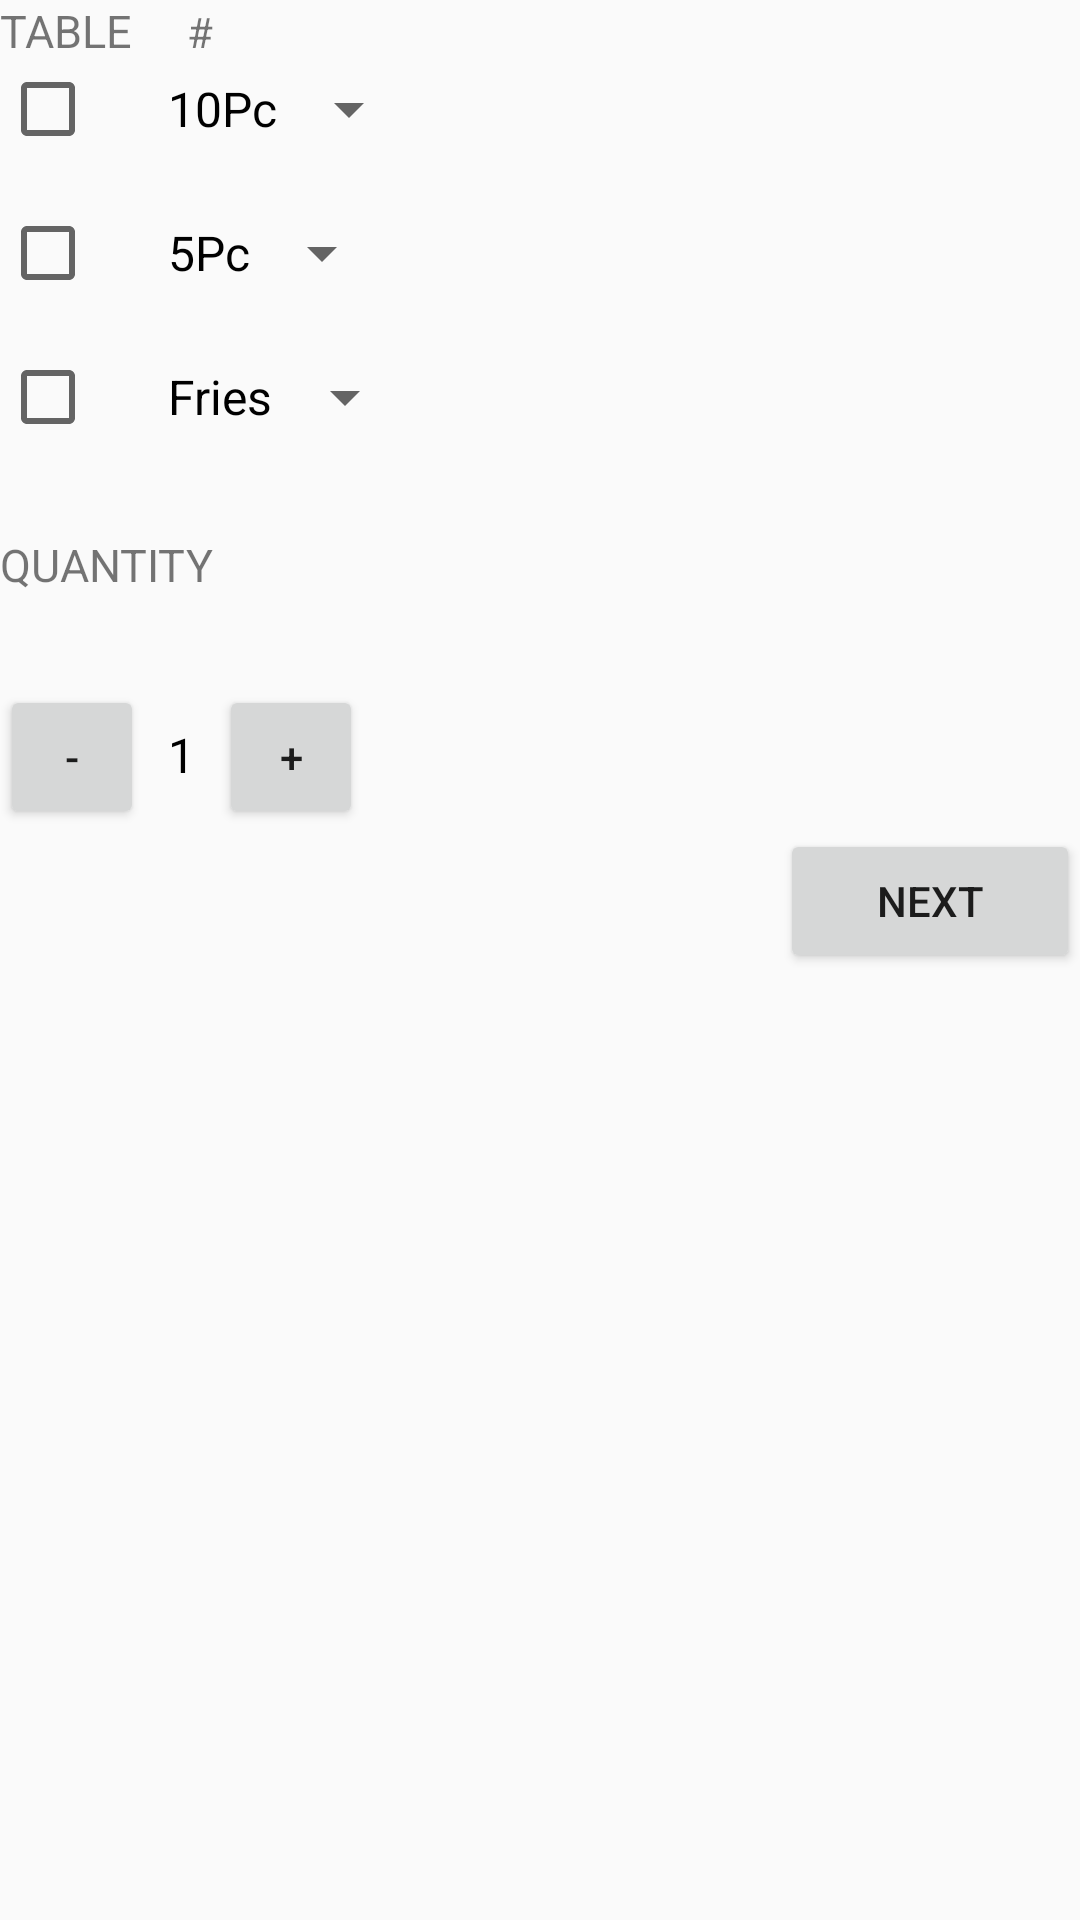

Reconstruct the res/layout file that produces this screen, plus the resources it refers to.
<!-- AndroidManifest.xml: application theme AppTheme -->
<!-- res/layout/activity_orders.xml -->
<?xml version="1.0" encoding="utf-8"?>
<ScrollView xmlns:android="http://schemas.android.com/apk/res/android"
    xmlns:tools="http://schemas.android.com/tools"
    android:id="@+id/activity_orders"
    android:layout_width="match_parent"
    android:layout_height="match_parent"
    android:orientation="vertical"
    tools:context="com.example.daniel.orders.Orders">


    <LinearLayout
        android:layout_width="match_parent"
        android:layout_height="wrap_content"
        android:orientation="vertical">

        <LinearLayout
            android:layout_width="match_parent"
            android:layout_height="wrap_content"
            android:orientation="horizontal">

            <TextView
                style="@style/HeaderTextStyle"
                android:layout_width="wrap_content"
                android:layout_height="wrap_content"
                android:layout_marginBottom="@dimen/activity_vertical_margin"
                android:layout_marginTop="@dimen/activity_horizontal_margin"
                android:text="Table" />

            <TextView
                android:id="@+id/table_number"
                android:layout_width="wrap_content"
                android:layout_height="wrap_content"
                android:layout_marginBottom="@dimen/activity_vertical_margin"
                android:layout_marginLeft="18dp"
                android:layout_marginTop="@dimen/activity_horizontal_margin"
                android:text="#" />

        </LinearLayout>

        <LinearLayout
            android:layout_width="match_parent"
            android:layout_height="wrap_content"
            android:orientation="horizontal">

            <CheckBox
                android:id="@+id/ten_Pc_CheckBox"
                android:layout_width="wrap_content"
                android:layout_height="match_parent"
                android:layout_marginBottom="16dp"
                android:paddingLeft="24dp"
                android:text="10Pc"
                android:textSize="16sp" />

            <Spinner
                android:id="@+id/flavors_spinner"
                android:layout_width="wrap_content"
                android:layout_height="match_parent"
                android:layout_marginBottom="16dp"
                android:hint="Flavors" />
            



        </LinearLayout>


        <LinearLayout
            android:layout_width="match_parent"
            android:layout_height="wrap_content"
            android:orientation="horizontal">

            <CheckBox
                android:id="@+id/five_Pc_CheckBox"
                android:layout_width="wrap_content"
                android:layout_height="match_parent"
                android:layout_marginBottom="16dp"
                android:paddingLeft="24dp"
                android:text="5Pc"
                android:textSize="16sp" />

            <Spinner
                android:id="@+id/flavors_spinner2"
                android:layout_width="wrap_content"
                android:layout_height="match_parent"
                android:layout_marginBottom="16dp"
                android:hint="Flavors" />




        </LinearLayout>


        <LinearLayout
            android:layout_width="match_parent"
            android:layout_height="wrap_content"
            android:orientation="horizontal">

            <CheckBox
                android:id="@+id/fries_CheckBox"
                android:layout_width="wrap_content"
                android:layout_height="match_parent"
                android:layout_marginBottom="16dp"
                android:paddingLeft="24dp"
                android:text="Fries"
                android:textSize="16sp" />

            <Spinner
                android:id="@+id/flavors_spinner3"
                android:layout_width="wrap_content"
                android:layout_height="match_parent"
                android:layout_marginBottom="16dp"
                android:hint="Flavors" />



        </LinearLayout>

        <TextView
            style="@style/HeaderTextStyle"
            android:layout_marginBottom="16dp"
            android:text="Quantity" />

        <LinearLayout
            android:layout_width="wrap_content"
            android:layout_height="wrap_content"
            android:orientation="horizontal">

            <Button
                android:layout_width="48dp"
                android:layout_height="48dp"
                android:onClick="decrement"
                android:text="-" />

            <TextView
                android:id="@+id/quantity_text_view"
                android:layout_width="wrap_content"
                android:layout_height="wrap_content"
                android:layout_marginLeft="8dp"
                android:layout_marginRight="8dp"
                android:text="1"
                android:textColor="@android:color/black"
                android:textSize="16sp" />

            <Button
                android:layout_width="48dp"
                android:layout_height="48dp"
                android:onClick="increment"
                android:text="+" />

        </LinearLayout>

        <Button
            android:layout_width="100dp"
            android:layout_height="wrap_content"
            android:layout_gravity="right"
            android:onClick="nextPage"
            android:text="Next" />


    </LinearLayout>


</ScrollView>
<!-- resources referenced by this layout -->
<resources>
  <style name="HeaderTextStyle">
          <item name="android:layout_width">wrap_content</item>
          <item name="android:layout_height">48dp</item>
          <item name="android:gravity">center_vertical</item>
          <item name="android:textAllCaps">true</item>
          <item name="android:textSize">15sp</item>
      </style>
  <style name="AppTheme" parent="Theme.AppCompat.Light.DarkActionBar">
          
          <item name="colorPrimary">@color/colorPrimary</item>
          <item name="colorPrimaryDark">@color/colorPrimaryDark</item>
      </style>
  <color name="colorPrimary">#1a237e</color>
  <color name="colorPrimaryDark">#000051</color>
</resources>
